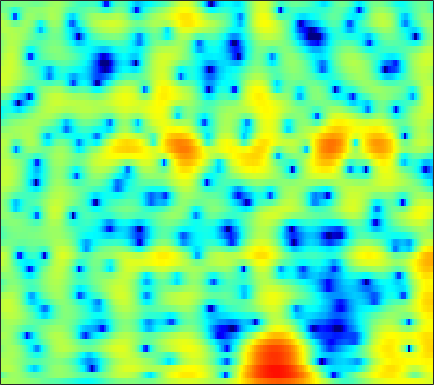

Data behind this chart, as committed beside it:
1.9671, 1.9131, 1.8496, 1.7862, 1.7338, 1.6487, 1.5434, 1.452, 1.3078, 1.1376, 0.94502, 0.78561, 0.5563, 0.31166, 0.12043, -0.14104, -0.40428, -0.60215, -0.86542, -1.132, -1.3858, -1.562, -1.7794, -1.9844
-2.387, -1.199, -0.04523, 0.7348, 1.123, 1.42, 1.498, 1.429, 1.185, 0.7884, 0.2675, -0.1828, -0.8203, -1.432, -1.818, -2.162, -2.252, -2.152, -1.836, -1.388, -0.8911, -0.5246, -0.07958, 0.2942
2.309, 2.494, 2.671, 2.733, 2.688, 2.49, 2.118, 1.714, 0.9946, 0.03887, -1.186, -2.311, -4.131, -6.335, -8.13, -9.93, -9.585, -8.135, -5.941, -4.044, -2.532, -1.619, -0.6486, 0.08139
2.429, 2.396, 2.322, 2.197, 2.058, 1.802, 1.457, 1.143, 0.6502, 0.08842, -0.5174, -0.9777, -1.566, -2.081, -2.389, -2.663, -2.748, -2.683, -2.446, -2.078, -1.638, -1.294, -0.8545, -0.4728
1.295, 1.626, 1.948, 2.119, 2.144, 2.037, 1.768, 1.462, 0.9182, 0.2177, -0.6284, -1.35, -2.409, -3.537, -4.373, -5.329, -5.855, -5.824, -5.217, -4.185, -3, -2.128, -1.071, -0.1724
-0.007791, 0.7864, 1.488, 1.866, 1.964, 1.872, 1.551, 1.17, 0.4828, -0.4082, -1.509, -2.481, -4.002, -5.87, -7.601, -10.5, -13.47, -13.62, -10.45, -7.019, -4.325, -2.713, -0.9879, 0.3569
1.252, 1.469, 1.599, 1.526, 1.316, 0.8204, 0.07681, -0.6358, -1.776, -3.083, -4.453, -5.405, -6.359, -6.775, -6.729, -6.295, -5.564, -4.875, -3.82, -2.66, -1.48, -0.6277, 0.4071, 1.288
1.971, 2.048, 1.998, 1.736, 1.376, 0.6569, -0.3817, -1.411, -3.199, -5.648, -9.201, -13.18, -20.55, -15.7, -11.45, -7.799, -5.313, -3.877, -2.329, -1.072, -0.03159, 0.6332, 1.384, 1.981
0.9897, 1.306, 1.535, 1.549, 1.425, 1.094, 0.5675, 0.05674, -0.743, -1.61, -2.463, -3.015, -3.498, -3.587, -3.421, -2.996, -2.452, -2.012, -1.411, -0.8208, -0.265, 0.1163, 0.5688, 0.9482
0.8058, 1.304, 1.766, 2.017, 2.087, 2.034, 1.826, 1.581, 1.172, 0.708, 0.2174, -0.1673, -0.6802, -1.157, -1.475, -1.842, -2.147, -2.331, -2.492, -2.52, -2.387, -2.177, -1.784, -1.309
2.076, 2.514, 2.937, 3.184, 3.252, 3.187, 2.969, 2.717, 2.259, 1.686, 1.032, 0.4864, -0.3289, -1.255, -2.022, -3.146, -4.412, -5.481, -7.041, -8.539, -9.251, -8.823, -7.257, -5.376
3.111, 3.441, 3.734, 3.855, 3.83, 3.628, 3.259, 2.869, 2.181, 1.301, 0.2793, -0.544, -1.696, -2.899, -3.831, -5.119, -6.534, -7.777, -9.902, -12.74, -15.04, -13.83, -10.07, -6.813
3.146, 3.462, 3.733, 3.809, 3.732, 3.451, 2.912, 2.329, 1.314, -0.03669, -1.8, -3.385, -5.779, -8.19, -9.478, -9.747, -8.825, -7.958, -6.884, -5.948, -5.072, -4.352, -3.284, -2.174
1.487, 1.985, 2.487, 2.767, 2.822, 2.666, 2.206, 1.666, 0.7027, -0.5999, -2.393, -4.125, -6.97, -10.31, -12.24, -11.38, -8.474, -6.551, -4.545, -2.982, -1.73, -0.9409, -0.06187, 0.6505
-1.968, -0.9645, 0.03988, 0.7033, 0.9789, 1.09, 0.9452, 0.6765, 0.1066, -0.5838, -1.366, -2.014, -2.816, -3.353, -3.523, -3.456, -3.021, -2.492, -1.676, -0.8649, -0.07483, 0.4788, 1.105, 1.58
-3.12, -1.967, -0.8782, -0.2114, 0.05941, 0.1587, 0.03288, -0.2109, -0.7347, -1.384, -2.002, -2.416, -2.887, -3.147, -3.135, -2.842, -2.328, -1.846, -1.097, -0.3017, 0.455, 0.96, 1.546, 2.007
-0.3794, 0.08392, 0.4953, 0.6303, 0.5618, 0.246, -0.3677, -0.9744, -1.938, -3.239, -4.772, -5.932, -7.327, -8.088, -7.881, -6.651, -4.967, -3.731, -2.246, -0.9108, 0.235, 0.9544, 1.756, 2.386
2.191, 2.151, 1.931, 1.494, 1.011, 0.1816, -0.9648, -1.927, -3.306, -5.135, -7.597, -9.931, -14.42, -21.61, -18.18, -11.78, -8.01, -5.95, -3.827, -2.192, -0.8372, 0.06711, 1.135, 2.021
3.576, 3.273, 2.616, 1.672, 0.7575, -0.7333, -2.407, -3.84, -5.602, -6.663, -7.411, -7.781, -7.884, -7.745, -7.5, -6.794, -6.052, -5.628, -5.101, -4.51, -3.656, -2.697, -1.123, 0.4699
3.939, 3.615, 2.861, 1.684, 0.4558, -1.763, -4.998, -8.886, -18.45, -20, -10.88, -8.069, -5.983, -4.688, -4.213, -4.142, -4.579, -5.458, -7.871, -12.97, -23.37, -12.33, -5.362, -1.432
1.565, 1.577, 1.34, 0.7685, 0.1238, -1.048, -2.337, -3.354, -4.577, -4.771, -4.418, -3.802, -3.006, -2.467, -2.179, -2.11, -2.352, -2.678, -3.318, -3.818, -3.724, -3.057, -1.581, 0.01949
-1.738, -1.225, -0.7785, -0.5873, -0.5717, -0.7173, -0.9111, -1.073, -1.329, -1.377, -1.361, -1.316, -1.149, -1.022, -0.9392, -0.8237, -0.7863, -0.7508, -0.6572, -0.5226, -0.2468, 0.04645, 0.4976, 1.012
-3.368, -2.58, -1.795, -1.231, -0.938, -0.6586, -0.5617, -0.5032, -0.427, -0.472, -0.4485, -0.4543, -0.4588, -0.4136, -0.3957, -0.3273, -0.2178, -0.126, 0.05854, 0.2782, 0.534, 0.7376, 0.9929, 1.218
-2.855, -2.158, -1.409, -0.8647, -0.5711, -0.296, -0.1271, -0.08334, -0.06406, -0.123, -0.2435, -0.3262, -0.4901, -0.6352, -0.7023, -0.7644, -0.69, -0.5473, -0.2816, 0.1031, 0.5136, 0.8069, 1.172, 1.423
-1.121, -0.6277, -0.136, 0.1528, 0.2789, 0.3018, 0.3116, 0.2349, 0.03632, -0.1137, -0.4466, -0.7321, -1.232, -1.895, -2.386, -2.986, -3.239, -3.019, -2.268, -1.178, -0.04912, 0.7011, 1.524, 2.072
0.6745, 0.8641, 0.8259, 0.5386, 0.2007, -0.3522, -0.8702, -1.101, -1.305, -1.352, -1.474, -1.777, -2.469, -3.851, -5.53, -9.118, -15.93, -15.74, -8.081, -3.593, -0.7369, 0.8263, 2.271, 3.193
1.051, 0.7706, -0.05174, -1.439, -2.949, -5.549, -8.775, -9.915, -8.207, -6.07, -4.387, -3.689, -3.393, -3.614, -4.163, -5.012, -5.54, -5.143, -3.574, -1.554, 0.3252, 1.503, 2.737, 3.604
0.9028, 0.4285, -0.5727, -2.118, -3.714, -6.375, -9.506, -10.56, -9.215, -6.895, -5.247, -4.337, -3.604, -3.169, -2.942, -2.696, -2.286, -1.91, -1.147, -0.2711, 0.704, 1.383, 2.207, 2.867
1.604, 1.335, 0.7932, 0.04715, -0.6239, -1.502, -2.345, -2.769, -3.099, -3.256, -3.3, -3.361, -3.431, -3.59, -3.626, -3.627, -3.356, -3.002, -2.313, -1.448, -0.5097, 0.1851, 1.045, 1.751
2.704, 2.681, 2.492, 2.163, 1.835, 1.272, 0.69, 0.1513, -0.5491, -1.373, -2.248, -3.068, -4.238, -5.652, -6.755, -7.992, -8.496, -7.911, -6.422, -4.557, -2.839, -1.687, -0.3708, 0.6595
3.379, 3.526, 3.544, 3.379, 3.154, 2.681, 2.09, 1.495, 0.594, -0.5356, -1.898, -3.117, -5.171, -7.796, -10.58, -16.22, -27.55, -18.49, -11.51, -7.572, -4.838, -3.243, -1.587, -0.3095
3.396, 3.619, 3.748, 3.664, 3.467, 3.085, 2.45, 1.931, 0.9527, -0.1455, -1.547, -2.664, -4.438, -6.221, -7.625, -9.033, -9.789, -9.479, -8.389, -6.666, -4.91, -3.607, -2.153, -0.9515
3.184, 3.442, 3.605, 3.575, 3.386, 3.054, 2.433, 1.969, 1.022, 0.06248, -1.26, -2.305, -4.021, -5.877, -7.477, -9.491, -10.94, -10.99, -9.577, -7.44, -5.268, -3.843, -2.207, -0.9171
2.8, 3.074, 3.179, 3.059, 2.834, 2.342, 1.814, 1.275, 0.6599, -0.1569, -1.066, -1.957, -3.416, -5.447, -7.497, -11.48, -18.41, -19.41, -12.41, -7.888, -4.865, -3.251, -1.512, -0.2405
2.357, 2.521, 2.364, 1.765, 1.157, 0.02636, -0.8613, -1.492, -1.552, -1.588, -1.315, -1.404, -1.608, -2.276, -2.815, -3.738, -4.265, -4.382, -3.867, -2.974, -1.968, -1.203, -0.2711, 0.4831
2.671, 2.654, 2.139, 0.8914, -0.6339, -3.778, -9.365, -14.66, -9.674, -4.36, -1.775, -0.4875, 0.3954, 0.7801, 0.8076, 0.6012, 0.3208, -0.01476, -0.3618, -0.7167, -0.8875, -0.8627, -0.5936, -0.05162
2.897, 2.96, 2.639, 1.897, 0.9496, -0.4968, -2.019, -2.603, -1.988, -0.7043, 0.6897, 1.489, 2.165, 2.486, 2.401, 2.064, 1.242, 0.4271, -1.175, -3.288, -5.782, -7.399, -7.362, -5.227
1.808, 2.024, 2.119, 2.066, 1.933, 1.76, 1.526, 1.617, 1.609, 1.931, 2.251, 2.403, 2.568, 2.465, 2.249, 1.665, 0.6762, -0.3303, -2.232, -4.915, -8.617, -11.53, -11.55, -8.51
0.108, 0.4101, 0.7909, 1.068, 1.292, 1.455, 1.662, 1.755, 1.934, 2.127, 2.254, 2.355, 2.38, 2.278, 2.135, 1.729, 1.184, 0.612, -0.3036, -1.313, -2.353, -2.971, -3.511, -3.8
-2.67, -2.077, -1.33, -0.7308, -0.3462, -0.02102, 0.3684, 0.4865, 0.8252, 1.028, 1.268, 1.49, 1.678, 1.855, 1.944, 1.954, 1.908, 1.774, 1.53, 1.226, 0.8352, 0.5241, 0.0529, -0.472
-6.76, -5.316, -4.026, -3.204, -2.935, -2.64, -2.558, -2.499, -2.276, -2.005, -1.504, -1.092, -0.4826, 0.1496, 0.5575, 1.112, 1.548, 1.826, 2.122, 2.295, 2.384, 2.362, 2.236, 1.986
-7.332, -6.26, -5.492, -5.371, -5.636, -6.41, -7.769, -8.438, -9.197, -8.355, -7.075, -6.05, -4.64, -3.426, -2.514, -1.371, -0.3165, 0.439, 1.301, 2.007, 2.562, 2.87, 3.148, 3.26
-4.296, -4.174, -4.348, -5.151, -6.132, -8.55, -12.64, -17.63, -31.5, -17.5, -13.12, -11.27, -9.911, -8.511, -7.221, -5.269, -3.171, -1.802, -0.1898, 1.117, 2.1, 2.694, 3.273, 3.673
-0.6067, -0.6038, -0.927, -1.657, -2.493, -4.041, -5.786, -7.063, -8.724, -9.703, -10.69, -12.25, -16.46, -24.81, -17.34, -9.759, -5.543, -3.307, -1.105, 0.4884, 1.669, 2.329, 2.989, 3.445
2.642, 2.68, 2.484, 2.062, 1.548, 0.7571, -0.1512, -1.012, -2.095, -3.29, -4.618, -5.746, -7.033, -7.471, -6.949, -5.393, -3.596, -2.403, -1.174, -0.2414, 0.4573, 0.8229, 1.237, 1.518
3.991, 4.025, 3.943, 3.703, 3.429, 2.958, 2.338, 1.788, 1.05, 0.2664, -0.5576, -1.113, -1.703, -2.123, -2.309, -2.358, -2.358, -2.408, -2.538, -2.824, -3.245, -3.499, -3.681, -3.5
4.047, 4.166, 4.231, 4.151, 4.023, 3.701, 3.235, 2.861, 2.229, 1.531, 0.826, 0.3167, -0.3779, -1.047, -1.505, -2.141, -2.896, -3.59, -4.784, -6.513, -9.066, -11.62, -14.89, -13.22
3.465, 3.807, 4.106, 4.226, 4.182, 3.954, 3.562, 3.16, 2.47, 1.645, 0.7657, 0.08229, -0.8234, -1.628, -2.16, -2.846, -3.537, -4.117, -5.183, -6.676, -8.718, -10.55, -12.47, -11.51
2.461, 3.14, 3.771, 4.121, 4.177, 4.015, 3.592, 3.087, 2.139, 0.9075, -0.5762, -1.801, -3.435, -4.645, -5.078, -5.096, -4.721, -4.406, -4.194, -4.183, -4.286, -4.327, -4.327, -4.013
1.31, 2.281, 3.205, 3.753, 3.918, 3.849, 3.411, 2.785, 1.609, -0.03864, -2.379, -4.848, -9.665, -18.48, -18.45, -10.67, -6.885, -5.152, -3.585, -2.565, -1.874, -1.481, -1.047, -0.7183
0.4188, 1.411, 2.397, 3.003, 3.252, 3.264, 2.924, 2.442, 1.523, 0.207, -1.486, -3.015, -5.134, -6.725, -6.985, -6.159, -4.805, -3.813, -2.683, -1.792, -1.099, -0.7069, -0.2611, 0.02946
0.2132, 1.045, 1.895, 2.452, 2.682, 2.75, 2.578, 2.341, 1.805, 1.067, 0.1898, -0.4896, -1.355, -2.075, -2.462, -2.72, -2.711, -2.58, -2.301, -1.915, -1.467, -1.131, -0.7629, -0.4586
0.8761, 1.495, 2.099, 2.486, 2.623, 2.679, 2.597, 2.442, 2.105, 1.69, 1.168, 0.7287, 0.03817, -0.7397, -1.373, -2.213, -3.017, -3.517, -3.85, -3.666, -3.05, -2.433, -1.662, -1.064
2.177, 2.482, 2.676, 2.669, 2.592, 2.424, 2.238, 2.072, 1.947, 1.825, 1.631, 1.365, 0.7944, -0.0893, -1.016, -2.758, -5.314, -7.934, -11.52, -10.37, -6.571, -4.328, -2.203, -0.9422
2.963, 2.832, 2.388, 1.613, 0.8836, -0.196, -0.9879, -1.058, -0.4868, 0.3288, 1.03, 1.327, 1.393, 1.002, 0.3914, -0.9579, -2.946, -4.822, -6.889, -6.277, -3.796, -2.023, -0.2964, 0.8161
1.52, 1.175, 0.2911, -1.291, -3.192, -7.445, -17.05, -16.93, -7.587, -3.407, -1.071, 0.04434, 0.8998, 1.239, 1.228, 0.9909, 0.6236, 0.383, 0.2288, 0.3928, 0.8416, 1.254, 1.805, 2.2
-1.048, -0.8691, -1.078, -1.771, -2.642, -4.005, -5.037, -5.001, -3.955, -2.512, -1.262, -0.5549, 0.088, 0.4526, 0.5817, 0.6644, 0.6974, 0.7393, 0.8426, 1.032, 1.298, 1.51, 1.795, 1.971
-1.941, -1.087, -0.4542, -0.2328, -0.2447, -0.3639, -0.4885, -0.4955, -0.4782, -0.3828, -0.298, -0.3116, -0.3889, -0.5535, -0.694, -0.8869, -0.9966, -0.996, -0.8189, -0.4722, -0.01376, 0.378, 0.8381, 1.218
